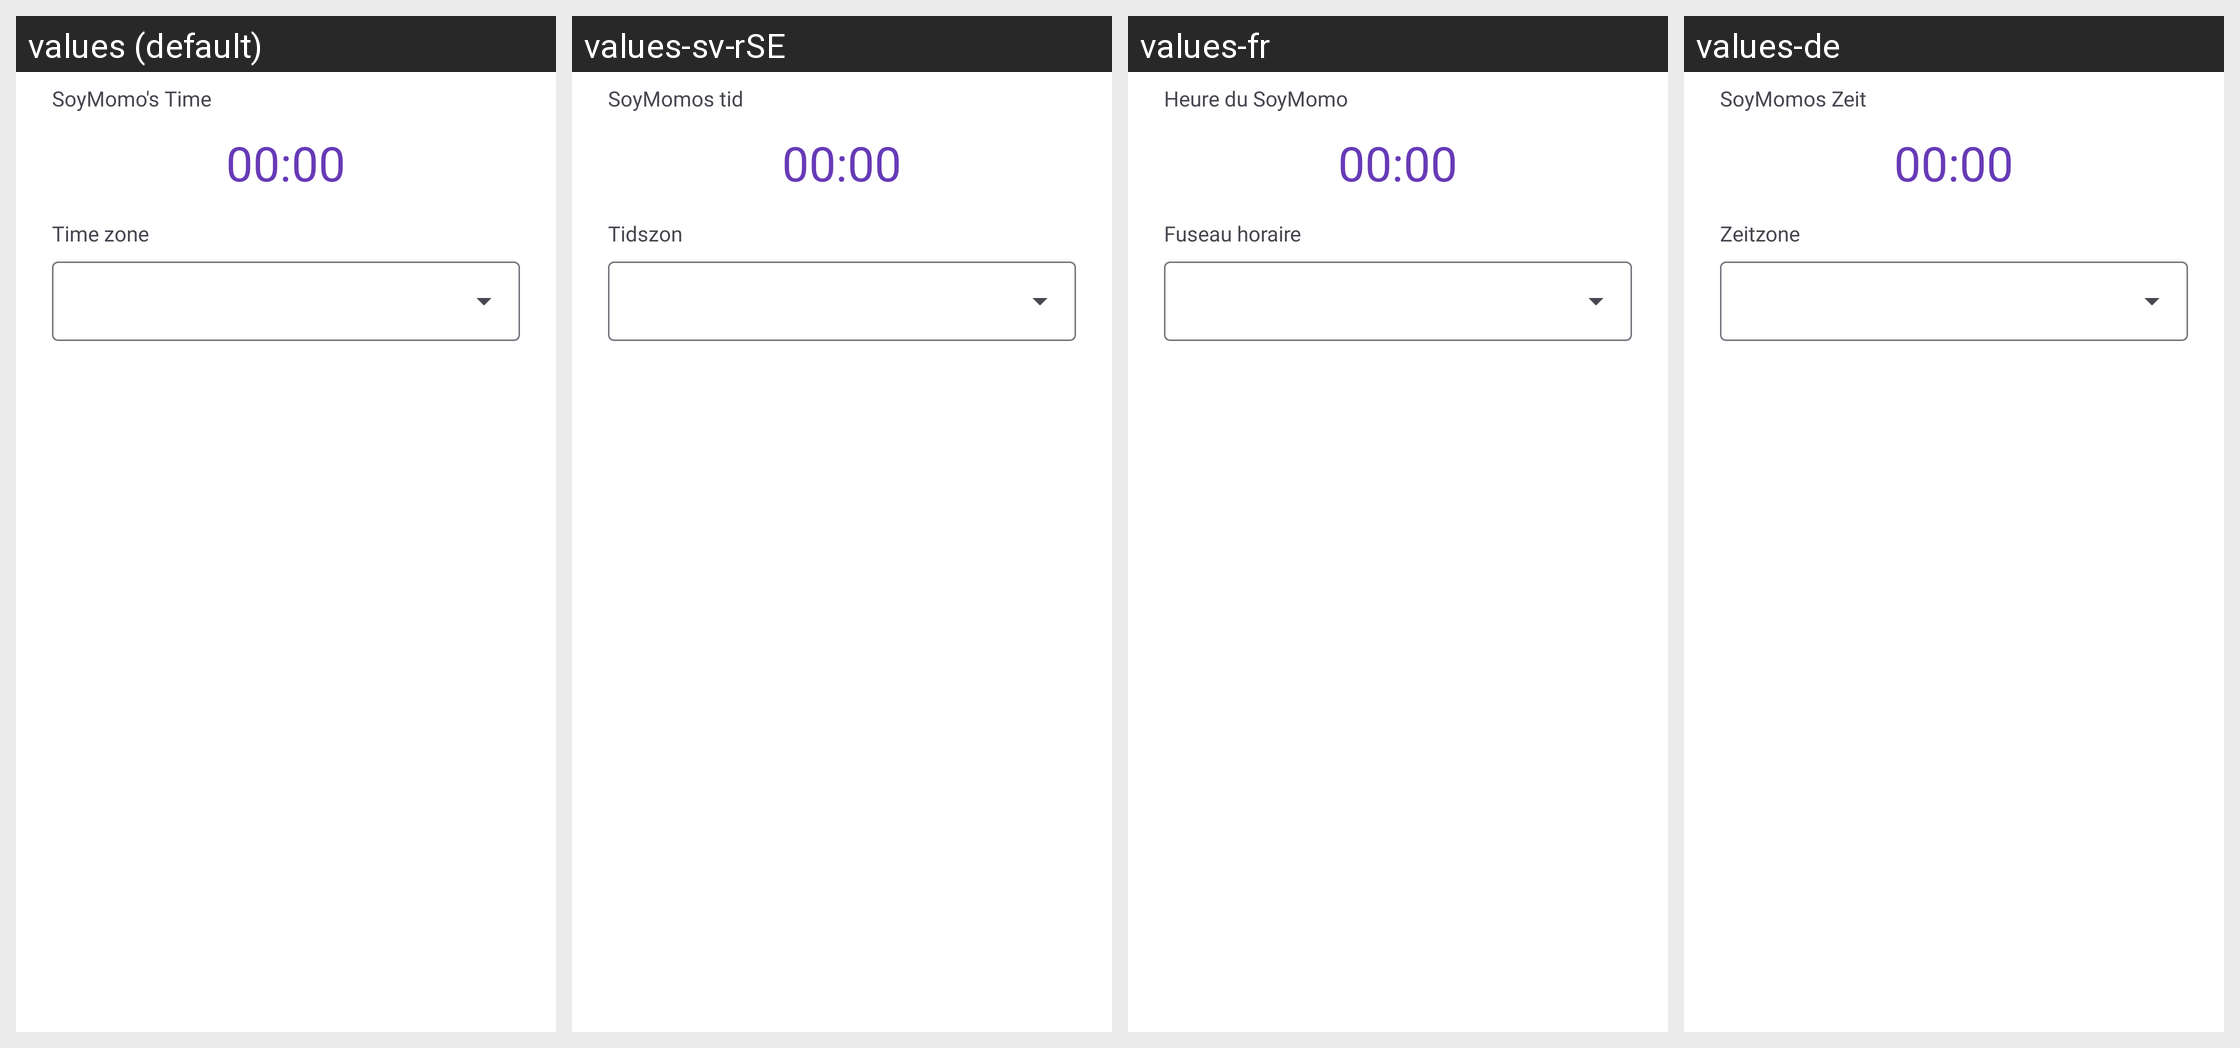

The Android screen above is rendered under several locales of the same app. Produce the string resources it draws, with the default and per-locale values.
Android screen res/layout/dialog_set_time.xml rendered under 4 locales, left to right: values (default), values-sv-rSE, values-fr, values-de. Device: Nexus 5 (rendered at 1080×1920; each locale shown at half size, 540×960, under a caption strip naming it); theme MaterialAppTheme.
Other locales in the repository, not shown: values-es-rCL, values-es-rES, values-it, values-pl.
Strings drawn on this screen, with the default value and each locale's value (text and hints the layout hard-codes, and strings that could not be matched under every locale, appear in the picture but are not listed):

dialog_time_momo
  values: SoyMomo's Time
  values-sv-rSE: SoyMomos tid
  values-fr: Heure du SoyMomo
  values-de: SoyMomos Zeit

dialog_time_zone
  values: Time zone
  values-sv-rSE: Tidszon
  values-fr: Fuseau horaire
  values-de: Zeitzone
